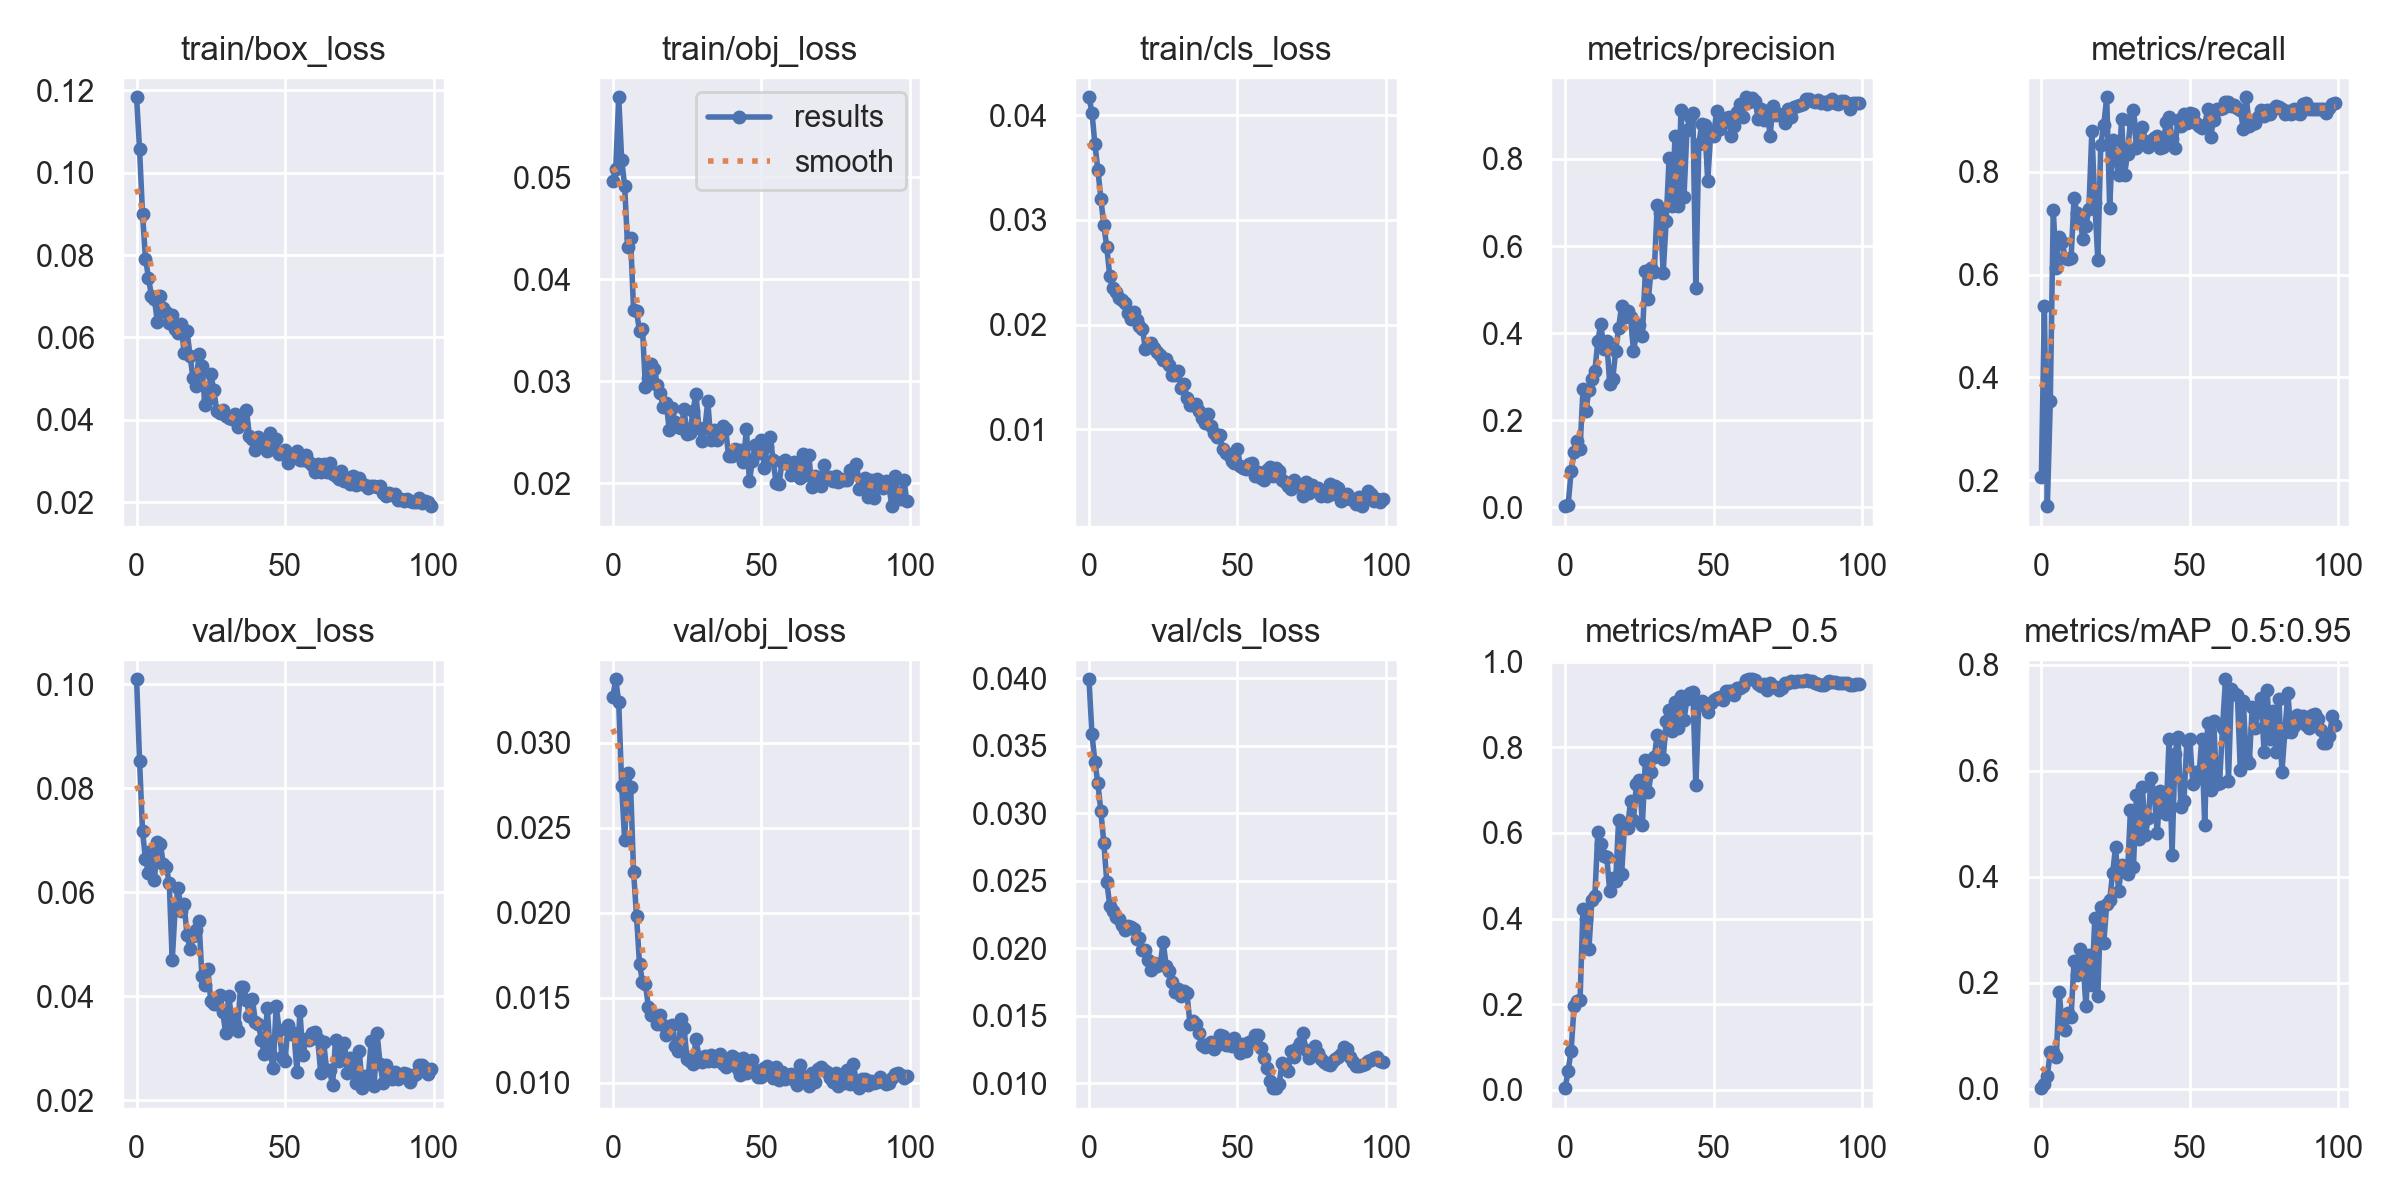

The table this chart was drawn from, first rows:
epoch, train/box_loss, train/obj_loss, train/cls_loss, metrics/precision, metrics/recall, metrics/mAP_0.5, metrics/mAP_0.5:0.95, val/box_loss, val/obj_loss, val/cls_loss, x/lr0, x/lr1, x/lr2
0, 0.1183, 0.04964, 0.04172, 0.002454, 0.2057, 0.003847, 0.0009377, 0.1009, 0.03269, 0.03992, 0.0946, 0.0006, 0.0006
1, 0.1056, 0.05083, 0.04027, 0.005971, 0.5383, 0.04498, 0.009054, 0.08531, 0.03375, 0.03584, 0.08829, 0.001287, 0.001287
2, 0.09006, 0.05785, 0.03722, 0.08208, 0.149, 0.09159, 0.02472, 0.07173, 0.0324, 0.0338, 0.08196, 0.00196, 0.00196
3, 0.07911, 0.05167, 0.03478, 0.1276, 0.3537, 0.1961, 0.0694, 0.06634, 0.02745, 0.03221, 0.07562, 0.00262, 0.00262
4, 0.07455, 0.04918, 0.03203, 0.1531, 0.7261, 0.2085, 0.06949, 0.06378, 0.02428, 0.03014, 0.06926, 0.003265, 0.003265
5, 0.07008, 0.04313, 0.02948, 0.1337, 0.6123, 0.2091, 0.05995, 0.06799, 0.02823, 0.0278, 0.0629, 0.003897, 0.003897
6, 0.06929, 0.04403, 0.02739, 0.2705, 0.6738, 0.4231, 0.1826, 0.06242, 0.02743, 0.02491, 0.05652, 0.004515, 0.004515
7, 0.06382, 0.037, 0.02461, 0.2219, 0.6631, 0.3999, 0.117, 0.0696, 0.02242, 0.02316, 0.05012, 0.005119, 0.005119
8, 0.07014, 0.03686, 0.02345, 0.2697, 0.6333, 0.33, 0.1104, 0.06932, 0.01979, 0.02277, 0.04371, 0.005709, 0.005709
9, 0.06718, 0.03494, 0.02311, 0.2956, 0.6312, 0.444, 0.1425, 0.06541, 0.017, 0.02229, 0.03728, 0.006285, 0.006285
10, 0.06626, 0.03512, 0.02253, 0.313, 0.6323, 0.4536, 0.1353, 0.06477, 0.01593, 0.02216, 0.03085, 0.006848, 0.006848
11, 0.0634, 0.02942, 0.02235, 0.3821, 0.7491, 0.6022, 0.2405, 0.06183, 0.0158, 0.02175, 0.0244, 0.007396, 0.007396
12, 0.06535, 0.03038, 0.02203, 0.4218, 0.7203, 0.5747, 0.2139, 0.04693, 0.01444, 0.02138, 0.01793, 0.007931, 0.007931
13, 0.06196, 0.03167, 0.02113, 0.3644, 0.7046, 0.546, 0.2642, 0.05698, 0.01398, 0.02165, 0.01145, 0.008452, 0.008452
14, 0.06112, 0.03123, 0.02056, 0.3814, 0.6697, 0.543, 0.2395, 0.06082, 0.01391, 0.02157, 0.008614, 0.008614, 0.008614
15, 0.06329, 0.02966, 0.02119, 0.2831, 0.6946, 0.4642, 0.156, 0.05644, 0.01348, 0.02145, 0.008614, 0.008614, 0.008614
16, 0.05621, 0.02885, 0.02048, 0.2939, 0.7287, 0.4946, 0.2512, 0.05772, 0.01396, 0.02069, 0.008515, 0.008515, 0.008515
17, 0.06148, 0.02745, 0.01983, 0.3595, 0.8803, 0.4868, 0.1963, 0.05171, 0.01338, 0.02076, 0.008416, 0.008416, 0.008416
18, 0.05558, 0.0279, 0.0196, 0.4124, 0.7398, 0.631, 0.3214, 0.04918, 0.0128, 0.01987, 0.008317, 0.008317, 0.008317
19, 0.05009, 0.02525, 0.01765, 0.4628, 0.6295, 0.5035, 0.1741, 0.05157, 0.01289, 0.01989, 0.008218, 0.008218, 0.008218
20, 0.04818, 0.02742, 0.01807, 0.4365, 0.8531, 0.6182, 0.3431, 0.05282, 0.01336, 0.01915, 0.008119, 0.008119, 0.008119
21, 0.05589, 0.02598, 0.01826, 0.4504, 0.891, 0.6114, 0.274, 0.05452, 0.01217, 0.01843, 0.00802, 0.00802, 0.00802
22, 0.05316, 0.0255, 0.01775, 0.4366, 0.9455, 0.6738, 0.3486, 0.04385, 0.01188, 0.01888, 0.007921, 0.007921, 0.007921
23, 0.04365, 0.0254, 0.01741, 0.3599, 0.7294, 0.6313, 0.3555, 0.04224, 0.01376, 0.01872, 0.007822, 0.007822, 0.007822
24, 0.04503, 0.02725, 0.01713, 0.397, 0.862, 0.7147, 0.4073, 0.04525, 0.01321, 0.01884, 0.007723, 0.007723, 0.007723
25, 0.05108, 0.02481, 0.01664, 0.4185, 0.8265, 0.7246, 0.4562, 0.03904, 0.01141, 0.02047, 0.007624, 0.007624, 0.007624
26, 0.04727, 0.02495, 0.0167, 0.3937, 0.7942, 0.6192, 0.3721, 0.03846, 0.01127, 0.01866, 0.007525, 0.007525, 0.007525
27, 0.0422, 0.02709, 0.01608, 0.5431, 0.9025, 0.77, 0.4216, 0.03849, 0.01107, 0.01831, 0.007426, 0.007426, 0.007426
28, 0.04174, 0.02877, 0.0152, 0.4781, 0.7946, 0.6949, 0.4197, 0.04032, 0.01258, 0.01748, 0.007327, 0.007327, 0.007327
29, 0.04233, 0.02542, 0.01513, 0.5494, 0.8358, 0.7431, 0.4041, 0.03702, 0.01153, 0.01674, 0.007228, 0.007228, 0.007228
30, 0.04084, 0.02418, 0.01554, 0.5412, 0.9011, 0.7774, 0.5265, 0.03291, 0.0112, 0.01699, 0.007129, 0.007129, 0.007129
31, 0.0404, 0.02541, 0.01396, 0.6946, 0.9203, 0.8295, 0.4188, 0.04002, 0.01157, 0.01646, 0.00703, 0.00703, 0.00703
32, 0.04028, 0.02806, 0.0143, 0.6765, 0.8459, 0.8206, 0.5536, 0.03599, 0.0113, 0.01684, 0.006931, 0.006931, 0.006931
33, 0.04154, 0.02423, 0.01301, 0.5384, 0.8756, 0.773, 0.4717, 0.03467, 0.0116, 0.01666, 0.006832, 0.006832, 0.006832
34, 0.03826, 0.02525, 0.0123, 0.6571, 0.8869, 0.8604, 0.5688, 0.03343, 0.01126, 0.01441, 0.006733, 0.006733, 0.006733
35, 0.03959, 0.02429, 0.01232, 0.8026, 0.8609, 0.8871, 0.4789, 0.04179, 0.01158, 0.01459, 0.006634, 0.006634, 0.006634
36, 0.03889, 0.02475, 0.01241, 0.6915, 0.8495, 0.8372, 0.5101, 0.04178, 0.01167, 0.01438, 0.006535, 0.006535, 0.006535
37, 0.0424, 0.02559, 0.01173, 0.8532, 0.8566, 0.9049, 0.5851, 0.03921, 0.01107, 0.01369, 0.006436, 0.006436, 0.006436
38, 0.03607, 0.02537, 0.01107, 0.6913, 0.8666, 0.8449, 0.5555, 0.03628, 0.0109, 0.01284, 0.006337, 0.006337, 0.006337
39, 0.03546, 0.02265, 0.01061, 0.9132, 0.8691, 0.9201, 0.4829, 0.03954, 0.01116, 0.01268, 0.006238, 0.006238, 0.006238
40, 0.03279, 0.02267, 0.01143, 0.7117, 0.8462, 0.8633, 0.5614, 0.03504, 0.01159, 0.01289, 0.006139, 0.006139, 0.006139
41, 0.03581, 0.02337, 0.01026, 0.867, 0.8486, 0.912, 0.532, 0.03477, 0.01145, 0.01304, 0.00604, 0.00604, 0.00604
42, 0.03429, 0.02308, 0.009612, 0.8953, 0.898, 0.9267, 0.5183, 0.0317, 0.0108, 0.01253, 0.005941, 0.005941, 0.005941
43, 0.03456, 0.02331, 0.009281, 0.9055, 0.9064, 0.9292, 0.6591, 0.02896, 0.01045, 0.01286, 0.005842, 0.005842, 0.005842
44, 0.03246, 0.02206, 0.009446, 0.5039, 0.8644, 0.712, 0.4414, 0.03783, 0.01145, 0.0136, 0.005743, 0.005743, 0.005743
45, 0.03675, 0.02535, 0.008096, 0.8343, 0.8469, 0.9009, 0.6315, 0.02914, 0.01054, 0.01353, 0.005644, 0.005644, 0.005644
46, 0.03295, 0.0202, 0.007766, 0.8799, 0.9018, 0.9091, 0.6639, 0.02622, 0.01062, 0.01286, 0.005545, 0.005545, 0.005545
47, 0.03534, 0.02221, 0.007566, 0.8786, 0.8897, 0.897, 0.5322, 0.03817, 0.01132, 0.01286, 0.005446, 0.005446, 0.005446
48, 0.03175, 0.0238, 0.006941, 0.7499, 0.9125, 0.883, 0.543, 0.03357, 0.01075, 0.01275, 0.005347, 0.005347, 0.005347
49, 0.0323, 0.02302, 0.006802, 0.8588, 0.8947, 0.9041, 0.6558, 0.02838, 0.01031, 0.01334, 0.005248, 0.005248, 0.005248
50, 0.03261, 0.0243, 0.008107, 0.8537, 0.9151, 0.9103, 0.659, 0.02767, 0.01036, 0.01275, 0.005149, 0.005149, 0.005149
51, 0.02946, 0.02156, 0.006433, 0.9103, 0.9125, 0.9145, 0.5739, 0.03444, 0.01085, 0.01222, 0.00505, 0.00505, 0.00505
52, 0.0314, 0.02367, 0.006302, 0.8698, 0.8948, 0.9163, 0.5968, 0.03284, 0.01098, 0.01289, 0.004951, 0.004951, 0.004951
53, 0.03153, 0.02458, 0.006207, 0.8835, 0.8891, 0.9105, 0.5861, 0.03303, 0.01073, 0.01239, 0.004852, 0.004852, 0.004852
54, 0.03243, 0.02228, 0.006709, 0.8944, 0.8863, 0.9318, 0.6592, 0.02541, 0.01027, 0.01303, 0.004753, 0.004753, 0.004753
55, 0.03022, 0.02003, 0.006796, 0.8972, 0.8907, 0.931, 0.4977, 0.03715, 0.0109, 0.01309, 0.004654, 0.004654, 0.004654
56, 0.03024, 0.01997, 0.005493, 0.8531, 0.9229, 0.9311, 0.6901, 0.02863, 0.01018, 0.01361, 0.004555, 0.004555, 0.004555
57, 0.03143, 0.02215, 0.00594, 0.8748, 0.8691, 0.9216, 0.564, 0.03172, 0.01061, 0.01357, 0.004456, 0.004456, 0.004456
58, 0.02979, 0.02233, 0.005284, 0.908, 0.9016, 0.9379, 0.6944, 0.03153, 0.01022, 0.0126, 0.004357, 0.004357, 0.004357
59, 0.02906, 0.02189, 0.005167, 0.9252, 0.9218, 0.9385, 0.5753, 0.03298, 0.01043, 0.01189, 0.004258, 0.004258, 0.004258
... 40 more rows
